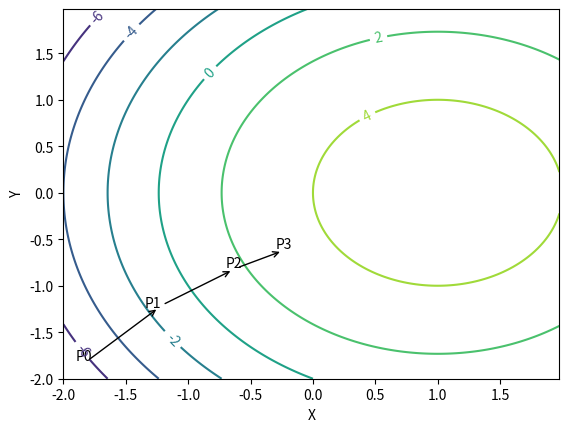

Source code (Python):
'''
创建时间：20230226
[redacted]
'''

import matplotlib
import numpy as np
import matplotlib.cm as cm
import matplotlib.mlab as mlab
import matplotlib.pyplot as plt

leafNode = dict(boxstyle='round4', fc='.8')
arrow_args = dict(arrowstyle='<-')

matplotlib.rcParams['xtick.direction'] = 'out'
matplotlib.rcParams['ytick.direction'] = 'out'

delta = .025
x = np.arange(-2, 2, delta)
y = np.arange(-2, 2, delta)
X, Y = np.meshgrid(x, y)
Z1 = -((X - 1) ** 2)
Z2 = -(Y ** 2)
Z = (Z2 + Z1) + 5.0

plt.figure()
CS = plt.contour(X, Y, Z)
plt.annotate('', xy=(.05, .05), xycoords='axes fraction', xytext=(.2, .2),
             textcoords='axes fraction', va='center', ha='center', bbox=leafNode, arrowprops=arrow_args)
plt.text(-1.9, -1.8, 'P0')
plt.annotate('', xy=(0.2, 0.2),  xycoords='axes fraction',
             xytext=(0.35, 0.3), textcoords='axes fraction',
             va="center", ha="center", bbox=leafNode, arrowprops=arrow_args)
plt.text(-1.35, -1.23, 'P1')
plt.annotate('', xy=(0.35, 0.3),  xycoords='axes fraction',
             xytext=(0.45, 0.35), textcoords='axes fraction',
             va="center", ha="center", bbox=leafNode, arrowprops=arrow_args)
plt.text(-0.7, -0.8, 'P2')
plt.text(-0.3, -0.6, 'P3')
plt.clabel(CS, inline=1, fontsize=10)
# plt.title('Gradient Ascent')
plt.xlabel('X')
plt.ylabel('Y')
plt.show()
